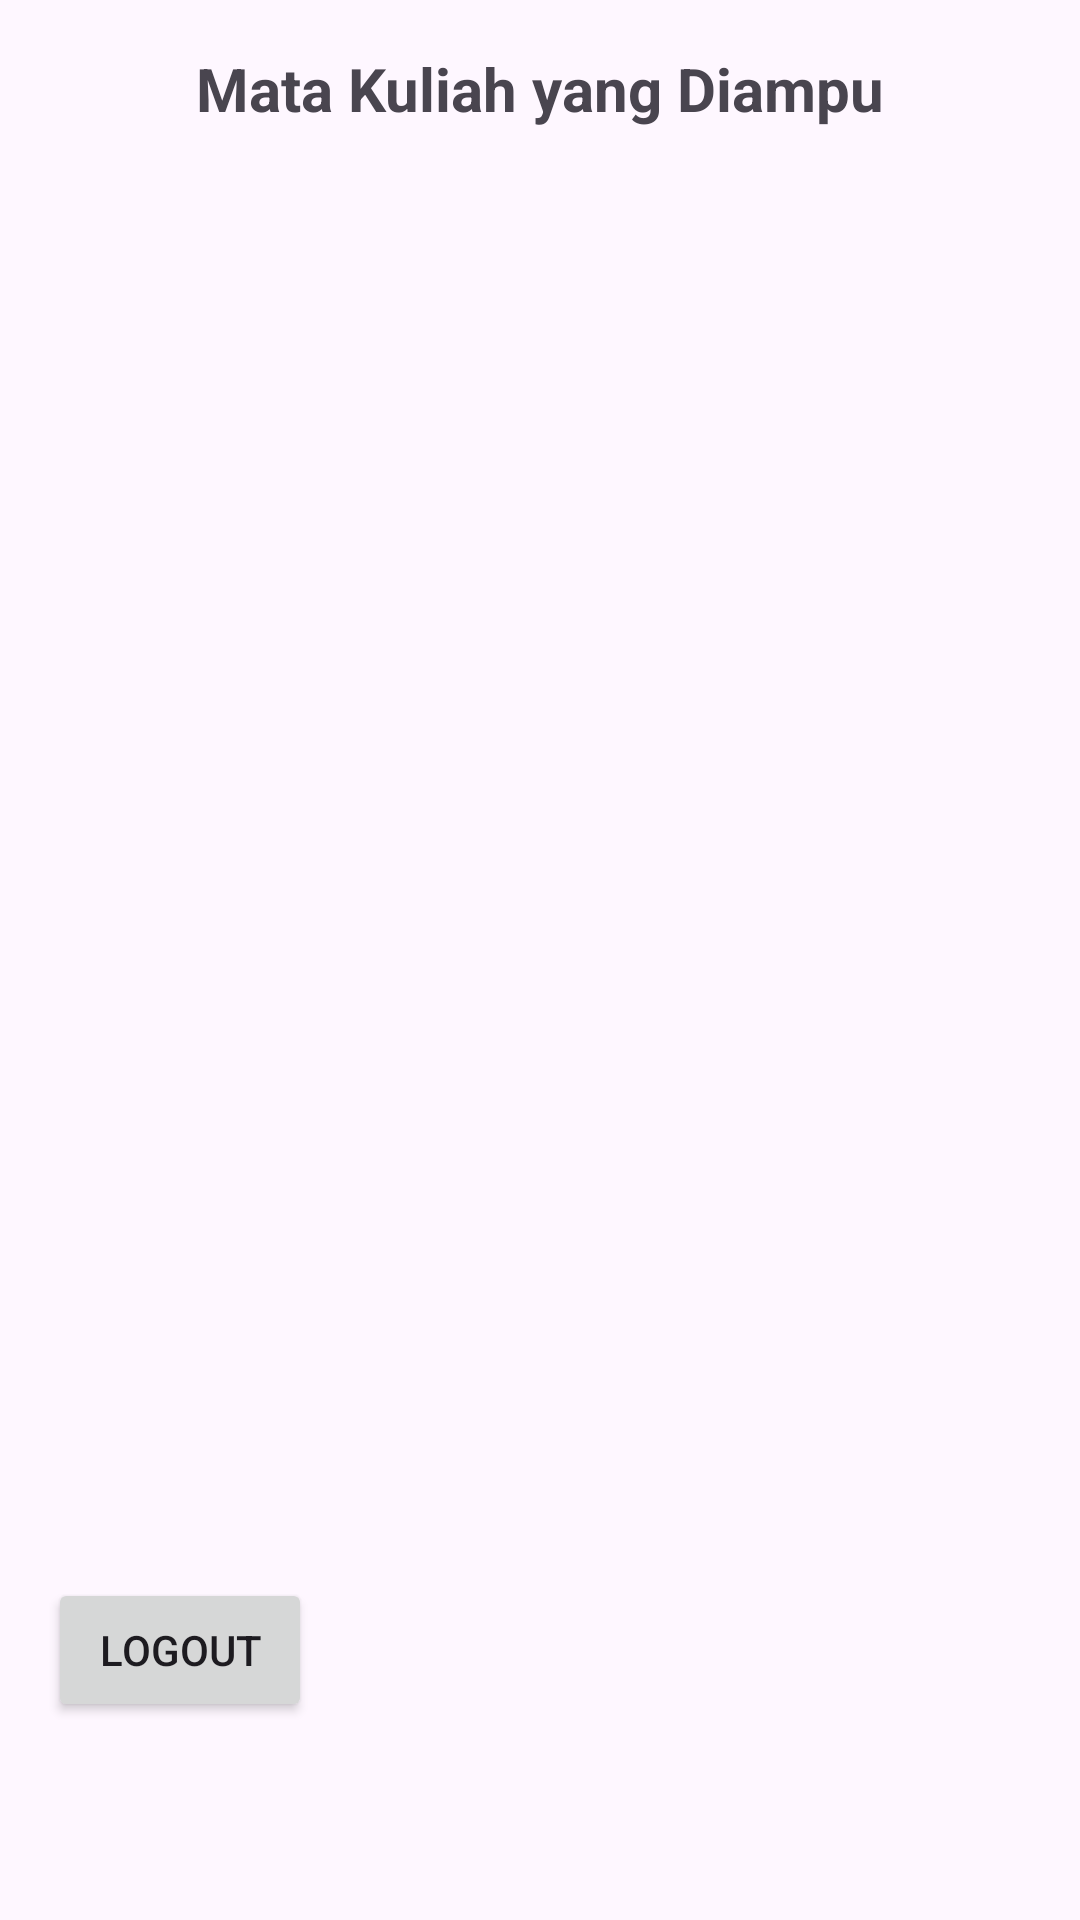

Produce the Android XML layout that renders to this screen, including the resource entries it uses.
<!-- AndroidManifest.xml: application theme Theme.SIASAT_MINI -->
<!-- res/layout/activity_dosen.xml -->
<?xml version="1.0" encoding="utf-8"?>
<LinearLayout xmlns:android="http://schemas.android.com/apk/res/android"
    android:id="@+id/layoutDosen"
    android:layout_width="match_parent"
    android:layout_height="match_parent"
    android:orientation="vertical"
    android:padding="16dp">


    <TextView
        android:id="@+id/tvWelcomeDosen"
        android:layout_width="wrap_content"
        android:layout_height="wrap_content"
        android:layout_marginBottom="12dp"
        android:layout_gravity="center"
        android:text="Mata Kuliah yang Diampu"
        android:textSize="20sp"
        android:textStyle="bold" />

    <androidx.recyclerview.widget.RecyclerView
        android:id="@+id/recyclerDosen"
        android:layout_width="380dp"
        android:layout_height="471dp" />

    <Button
        android:id="@+id/btnLogout"
        android:layout_width="wrap_content"
        android:layout_height="wrap_content"
        android:text="Logout" />
</LinearLayout>
<!-- resources referenced by this layout -->
<resources>
  <style name="Theme.SIASAT_MINI" parent="Base.Theme.SIASAT_MINI" />
  <style name="Base.Theme.SIASAT_MINI" parent="Theme.Material3.DayNight.NoActionBar">
          
          
      </style>
</resources>
